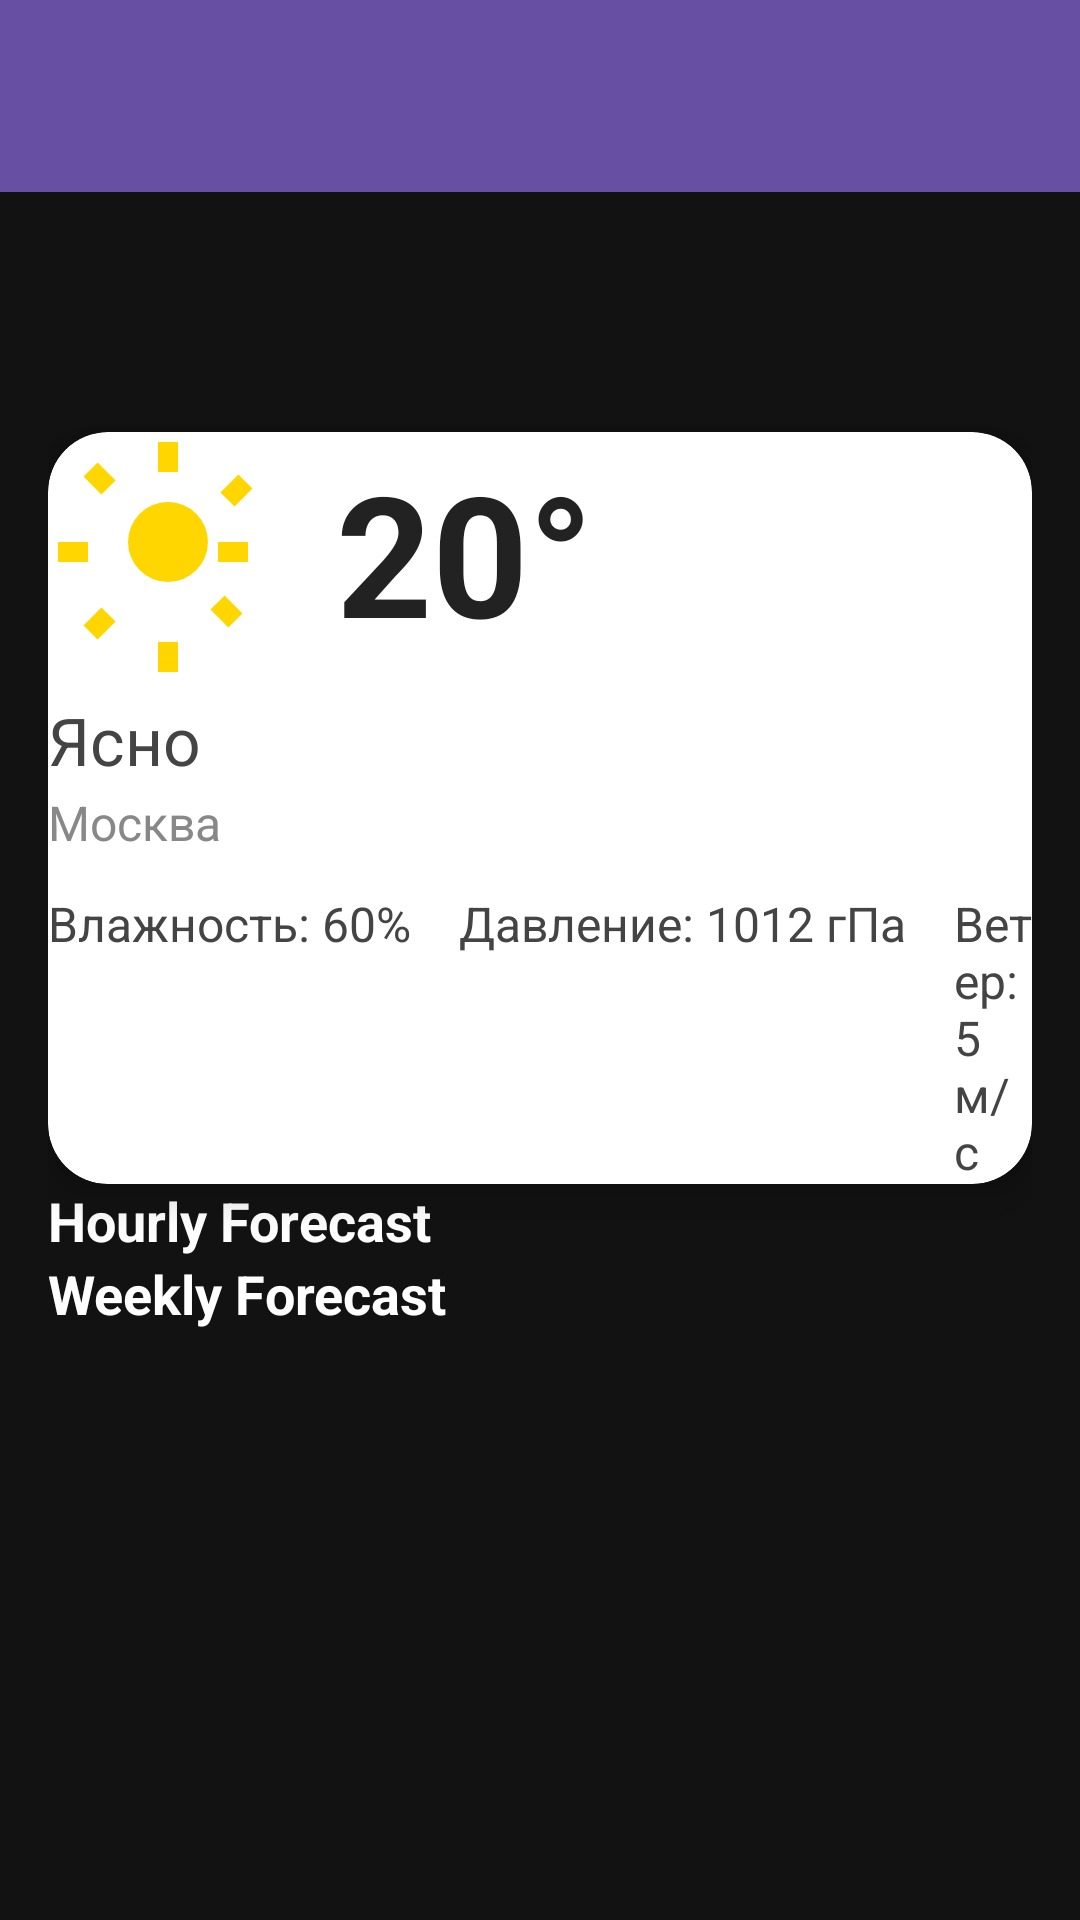

Here is an Android app screen rendered from its layout file. Give the layout XML and the strings, colors and styles it references.
<!-- AndroidManifest.xml: application theme Theme.TopacAdemy_android -->
<!-- res/layout/activity_main.xml -->
<?xml version="1.0" encoding="utf-8"?>
<FrameLayout xmlns:android="http://schemas.android.com/apk/res/android"
    xmlns:app="http://schemas.android.com/apk/res-auto"
    xmlns:tools="http://schemas.android.com/tools"
    android:layout_width="match_parent"
    android:layout_height="match_parent"
    android:background="@color/background"
    tools:context=".MainActivity">

    <androidx.coordinatorlayout.widget.CoordinatorLayout
        android:layout_width="match_parent"
        android:layout_height="match_parent"
        android:fitsSystemWindows="true">

        <com.google.android.material.appbar.AppBarLayout
            android:layout_width="match_parent"
            android:layout_height="wrap_content"
            android:theme="@style/ThemeOverlay.AppCompat.Dark.ActionBar">

            <com.google.android.material.appbar.MaterialToolbar
                android:id="@+id/topAppBar"
                android:layout_width="match_parent"
                android:layout_height="?attr/actionBarSize"
                android:background="?attr/colorPrimary"
                android:title="@string/app_name"
                android:titleTextColor="@android:color/white"
                app:elevation="4dp"
                app:navigationIcon="@drawable/ic_arrow_back" />
        </com.google.android.material.appbar.AppBarLayout>

        <androidx.core.widget.NestedScrollView
            android:id="@+id/scrollView"
            android:layout_width="match_parent"
            android:layout_height="match_parent"
            android:paddingStart="16dp"
            android:paddingEnd="16dp"
            android:paddingTop="?attr/actionBarSize"
            android:paddingBottom="0dp"
            android:clipToPadding="false"
            app:layout_behavior="@string/appbar_scrolling_view_behavior">

            <androidx.constraintlayout.widget.ConstraintLayout
                android:layout_width="match_parent"
                android:layout_height="wrap_content">

                <androidx.cardview.widget.CardView
                    android:id="@+id/cardCurrentWeather"
                    android:layout_width="0dp"
                    android:layout_height="wrap_content"
                    android:layout_marginTop="16dp"
                    android:layout_marginBottom="16dp"
                    app:cardCornerRadius="20dp"
                    app:cardElevation="8dp"
                    android:background="@android:color/white"
                    android:padding="24dp"
                    app:layout_constraintTop_toTopOf="parent"
                    app:layout_constraintStart_toStartOf="parent"
                    app:layout_constraintEnd_toEndOf="parent">

                    <androidx.constraintlayout.widget.ConstraintLayout
                        android:layout_width="match_parent"
                        android:layout_height="wrap_content">

                        <ImageView
                            android:id="@+id/imgCurrentWeatherIcon"
                            android:layout_width="80dp"
                            android:layout_height="80dp"
                            android:contentDescription="@string/current_weather_icon"
                            android:src="@drawable/ic_sunny"
                            app:layout_constraintTop_toTopOf="parent"
                            app:layout_constraintStart_toStartOf="parent" />

                        <TextView
                            android:id="@+id/tvCurrentTemp"
                            android:layout_width="0dp"
                            android:layout_height="wrap_content"
                            android:text="@string/current_temp_sample"
                            android:textColor="#222222"
                            android:textSize="56sp"
                            android:textStyle="bold"
                            android:layout_marginStart="16dp"
                            app:layout_constraintTop_toTopOf="@id/imgCurrentWeatherIcon"
                            app:layout_constraintBottom_toBottomOf="@id/imgCurrentWeatherIcon"
                            app:layout_constraintStart_toEndOf="@id/imgCurrentWeatherIcon"
                            app:layout_constraintEnd_toEndOf="parent" />

                        <TextView
                            android:id="@+id/tvCurrentCondition"
                            android:layout_width="0dp"
                            android:layout_height="wrap_content"
                            android:text="@string/current_condition_sample"
                            android:textColor="#444444"
                            android:textSize="22sp"
                            android:layout_marginTop="8dp"
                            app:layout_constraintTop_toBottomOf="@id/imgCurrentWeatherIcon"
                            app:layout_constraintStart_toStartOf="parent"
                            app:layout_constraintEnd_toEndOf="parent" />

                        <TextView
                            android:id="@+id/tvLocation"
                            android:layout_width="0dp"
                            android:layout_height="wrap_content"
                            android:text="@string/current_location_sample"
                            android:textColor="#888888"
                            android:textSize="16sp"
                            android:layout_marginTop="2dp"
                            app:layout_constraintTop_toBottomOf="@id/tvCurrentCondition"
                            app:layout_constraintStart_toStartOf="parent"
                            app:layout_constraintEnd_toEndOf="parent" />

                        <LinearLayout
                            android:layout_width="0dp"
                            android:layout_height="wrap_content"
                            android:orientation="horizontal"
                            android:gravity="start"
                            android:layout_marginTop="12dp"
                            app:layout_constraintTop_toBottomOf="@id/tvLocation"
                            app:layout_constraintStart_toStartOf="parent"
                            app:layout_constraintEnd_toEndOf="parent">

                            <TextView
                                android:id="@+id/tvHumidity"
                                android:layout_width="wrap_content"
                                android:layout_height="wrap_content"
                                android:text="@string/humidity_sample"
                                android:textColor="#444444"
                                android:textSize="16sp"
                                android:layout_marginEnd="16dp" />

                            <TextView
                                android:id="@+id/tvPressure"
                                android:layout_width="wrap_content"
                                android:layout_height="wrap_content"
                                android:text="@string/pressure_sample"
                                android:textColor="#444444"
                                android:textSize="16sp"
                                android:layout_marginEnd="16dp" />

                            <TextView
                                android:id="@+id/tvWindSpeed"
                                android:layout_width="wrap_content"
                                android:layout_height="wrap_content"
                                android:text="@string/wind_sample"
                                android:textColor="#444444"
                                android:textSize="16sp" />
                        </LinearLayout>
                    </androidx.constraintlayout.widget.ConstraintLayout>
                </androidx.cardview.widget.CardView>

                <TextView
                    android:id="@+id/tvHourlyTitle"
                    android:layout_width="0dp"
                    android:layout_height="wrap_content"
                    android:text="@string/hourly_forecast"
                    android:textColor="@android:color/white"
                    android:textSize="18sp"
                    android:textStyle="bold"
                    android:layout_marginBottom="8dp"
                    app:layout_constraintTop_toBottomOf="@id/cardCurrentWeather"
                    app:layout_constraintStart_toStartOf="parent"
                    app:layout_constraintEnd_toEndOf="parent" />

                <androidx.recyclerview.widget.RecyclerView
                    android:id="@+id/rvHourly"
                    android:layout_width="0dp"
                    android:layout_height="wrap_content"
                    android:layout_marginBottom="24dp"
                    android:overScrollMode="never"
                    android:scrollbars="horizontal"
                    app:layout_constraintTop_toBottomOf="@id/tvHourlyTitle"
                    app:layout_constraintStart_toStartOf="parent"
                    app:layout_constraintEnd_toEndOf="parent" />

                <TextView
                    android:id="@+id/tvWeeklyTitle"
                    android:layout_width="0dp"
                    android:layout_height="wrap_content"
                    android:text="@string/weekly_forecast"
                    android:textColor="@android:color/white"
                    android:textSize="18sp"
                    android:textStyle="bold"
                    android:layout_marginBottom="8dp"
                    app:layout_constraintTop_toBottomOf="@id/rvHourly"
                    app:layout_constraintStart_toStartOf="parent"
                    app:layout_constraintEnd_toEndOf="parent" />

                <androidx.recyclerview.widget.RecyclerView
                    android:id="@+id/rvWeekly"
                    android:layout_width="0dp"
                    android:layout_height="wrap_content"
                    android:nestedScrollingEnabled="false"
                    app:layout_constraintTop_toBottomOf="@id/tvWeeklyTitle"
                    app:layout_constraintStart_toStartOf="parent"
                    app:layout_constraintEnd_toEndOf="parent"
                    app:layout_constraintBottom_toBottomOf="parent" />

            </androidx.constraintlayout.widget.ConstraintLayout>
        </androidx.core.widget.NestedScrollView>
    </androidx.coordinatorlayout.widget.CoordinatorLayout>

    
</FrameLayout>
<!-- resources referenced by this layout -->
<resources>
  <color name="background">#121212</color>
  <!-- drawable ic_sunny (drawable) -->
  <vector xmlns:android="http://schemas.android.com/apk/res/android"
      android:width="24dp"
      android:height="24dp"
      android:viewportWidth="24"
      android:viewportHeight="24">
      <path
          android:fillColor="#FFD600"
          android:pathData="M6.76,4.84l-1.8,-1.79l-1.41,1.41l1.79,1.8l1.42,-1.42zM1,13h3v-2H1v2zm10,-9h2V1h-2v3zm7.66,3.46l1.79,-1.8l-1.41,-1.41l-1.8,1.79l1.42,1.42zM17,11v2h3v-2h-3zm-5,4a4,4 0,1 1,0 -8a4,4 0,0 1,0 8zm4.24,2.76l1.8,1.79l1.41,-1.41l-1.79,-1.8l-1.42,1.42zM13,21h-2v3h2v-3zm-7.66,-3.46l-1.79,1.8l1.41,1.41l1.8,-1.79l-1.42,-1.42z"/>
  </vector>
  <string name="app_name">TopAcademy_android</string>
  <string name="current_condition_sample">Ясно</string>
  <string name="current_location_sample">Москва</string>
  <string name="current_temp_sample">20°</string>
  <string name="current_weather_icon">Current weather icon</string>
  <string name="hourly_forecast">Hourly Forecast</string>
  <string name="humidity_sample">Влажность: 60%</string>
  <string name="pressure_sample">Давление: 1012 гПа</string>
  <string name="weekly_forecast">Weekly Forecast</string>
  <string name="wind_sample">Ветер: 5 м/с</string>
  <style name="Theme.TopacAdemy_android" parent="Base.Theme.TopacAdemy_android" />
  <style name="Base.Theme.TopacAdemy_android" parent="Theme.Material3.DayNight.NoActionBar">
          
          
      </style>
</resources>
